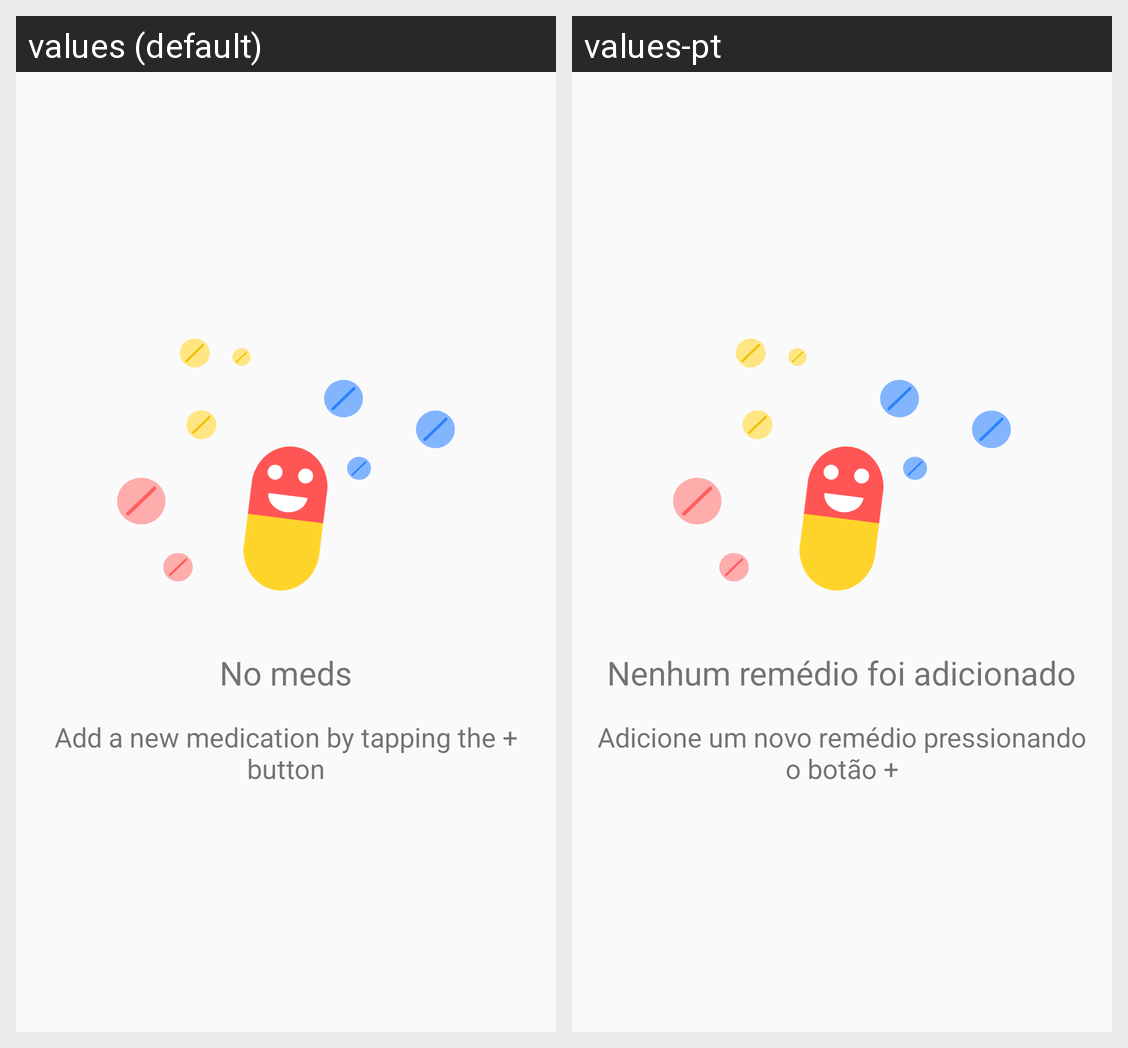

Here is an Android app screen in its default locale and in the app's own translations. Write out the translated-string differences for the strings that appear on this screen.
Android screen res/layout/empty_meds.xml rendered under 2 locales, left to right: values (default), values-pt. Device: Nexus 5 (rendered at 1080×1920; each locale shown at half size, 540×960, under a caption strip naming it); theme AppTheme.
Strings drawn on this screen, with the default value and each locale's value (text and hints the layout hard-codes, and strings that could not be matched under every locale, appear in the picture but are not listed):

no_meds
  values: No meds
  values-pt: Nenhum remédio foi adicionado

empty_meds_message
  values: Add a new medication by tapping the + button
  values-pt: Adicione um novo remédio pressionando o botão +
